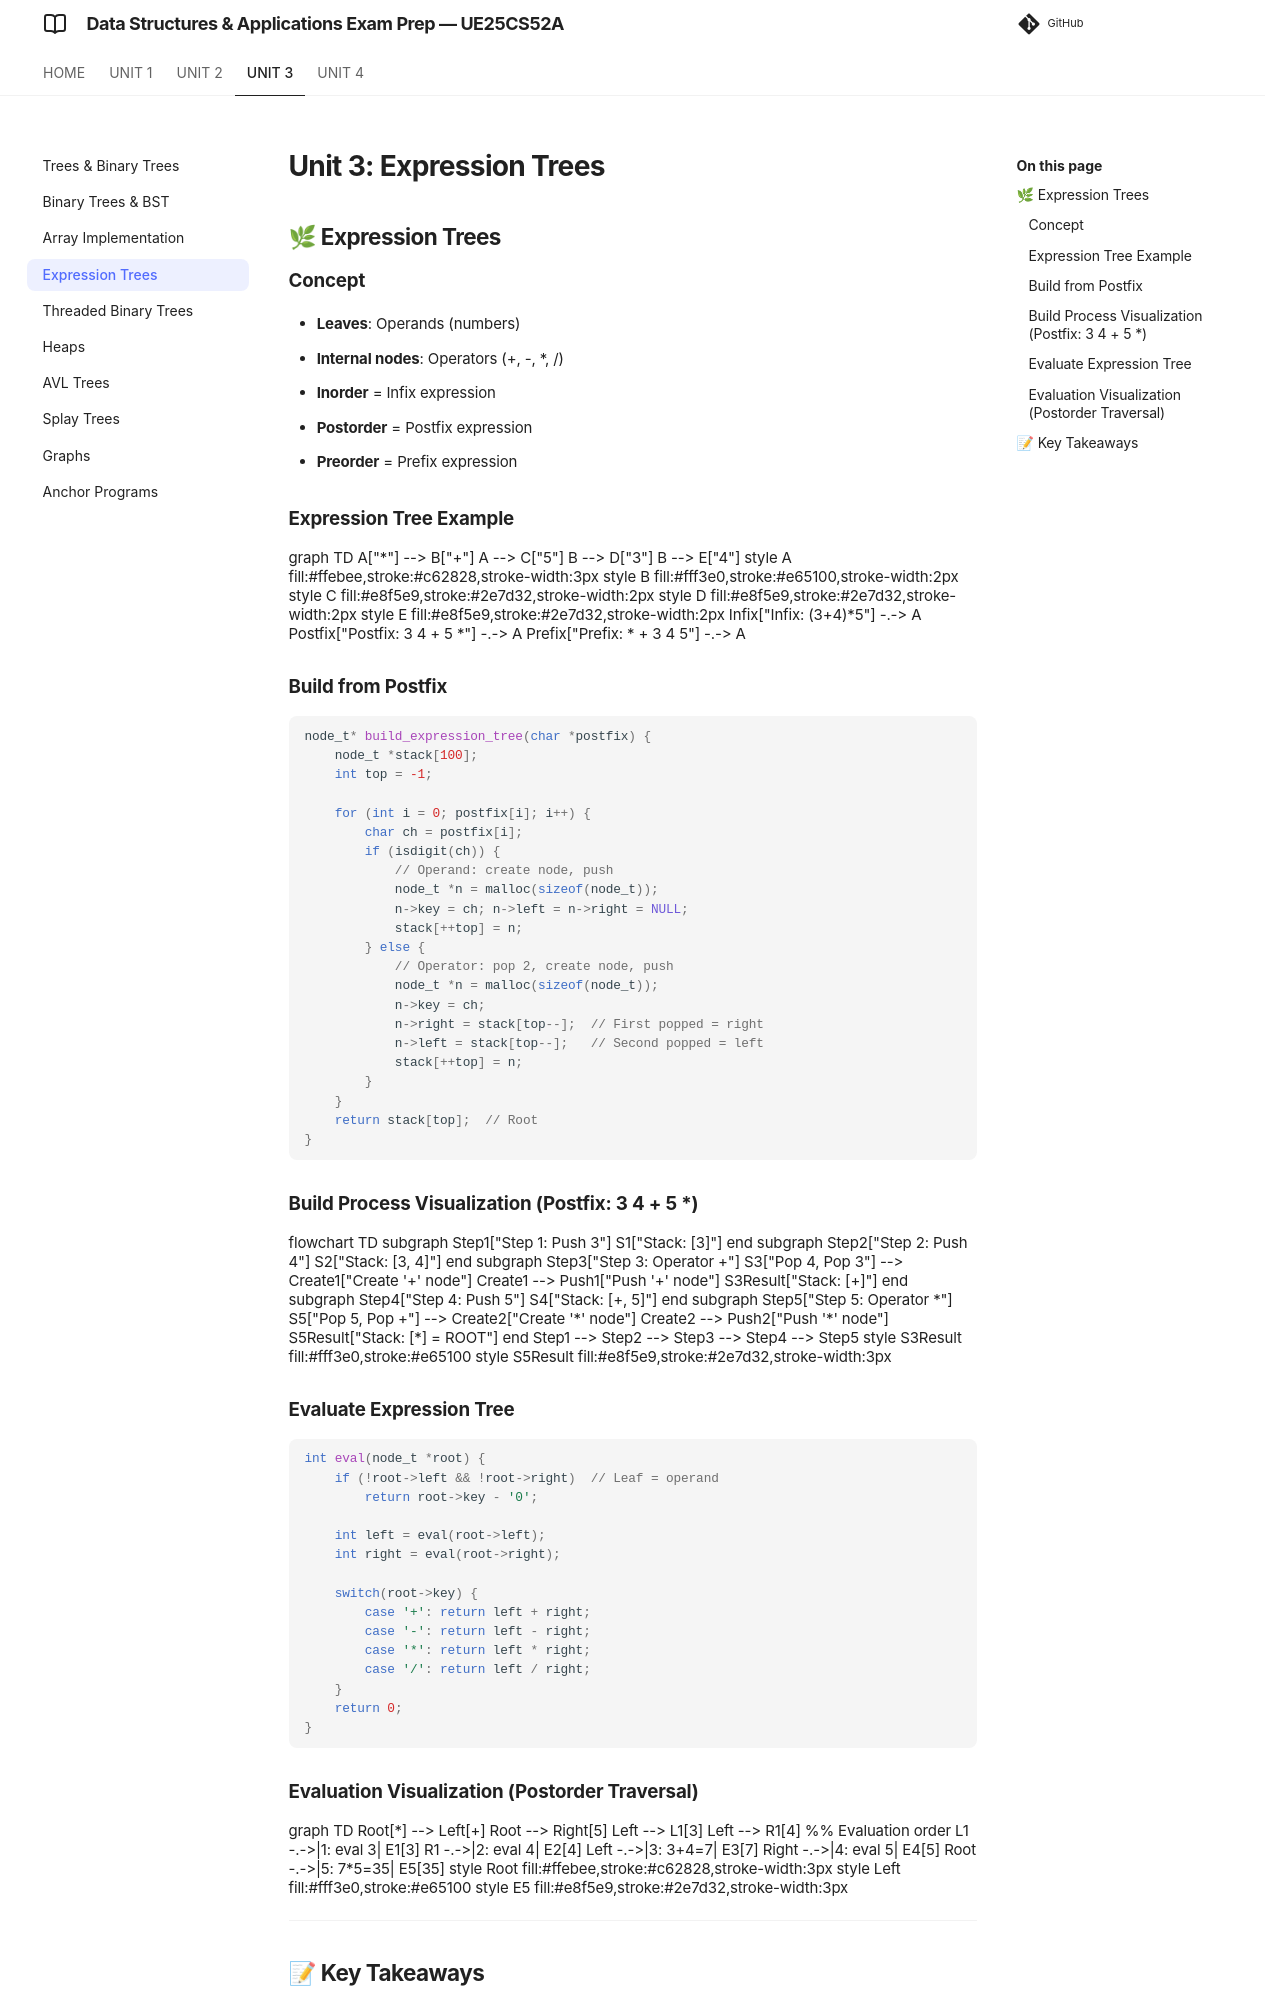

repository: imyash0722/SEM3-DSA-UE25CS52A-STUDY-MATERIAL · page: unit3/theory/unit3_04_expression_trees/index.html · generator: mkdocs

# Unit 3: Expression Trees

## 🌿 Expression Trees

### Concept
- **Leaves**: Operands (numbers)
- **Internal nodes**: Operators (+, -, *, /)
- **Inorder** = Infix expression
- **Postorder** = Postfix expression
- **Preorder** = Prefix expression

### Build from Postfix
```c
node_t* build_expression_tree(char *postfix) {
    node_t *stack[100];
    int top = -1;
    
    for (int i = 0; postfix[i]; i++) {
        char ch = postfix[i];
        if (isdigit(ch)) {
            // Operand: create node, push
            node_t *n = malloc(sizeof(node_t));
            n->key = ch; n->left = n->right = NULL;
            stack[++top] = n;
        } else {
            // Operator: pop 2, create node, push
            node_t *n = malloc(sizeof(node_t));
            n->key = ch;
            n->right = stack[top--];  // First popped = right
            n->left = stack[top--];   // Second popped = left
            stack[++top] = n;
        }
    }
    return stack[top];  // Root
}
```
